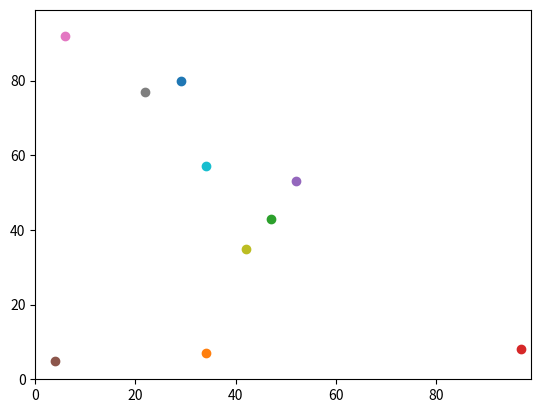

The matplotlib source for this figure:
# -*- coding: utf-8 -*-
"""
Spyder Editor

This is a temporary script file.
"""
import random #imports function from random module
import operator # imports function used to find max on second part to list (1)
import matplotlib.pyplot # imports chart plotting function

#set up variables
num_of_agents = 10 # creates new variable with value of 10
num_of_iterations = 100 # creates new variable with value of 100

#y0 = random.randint(0,99) # Make a y variable. using random number between 0 and 99
#x0 = random.randint(0,99) # Make a x variable.using random number between 0 and 99
agents = []#creates alist called agents

for i in range(num_of_agents):
    agents.append([random.randint(0,99),random.randint(0,99)])#appends two random coordinates values between 0 and 99 to list agents, removes need for x and y variables


for j in range(num_of_iterations): # moves all agents by variable ammount (nested loop)
    for i in range(num_of_agents):#loops through and creates coordinate creation code by number of agents 
        if random.random() < 0.5:
            agents[i][0] = (agents[i][0] + 1) % 100 # changes the boundary limit
        else:
            agents[i][0] = (agents[i][0] - 1) % 100

        if random.random() < 0.5:
            agents[i][1] = (agents[i][1] + 1) % 100
        else:
            agents[i][1] = (agents[i][1] - 1) % 100
    #show both values on one line   
    #print (agents [i] [0],agents[i] [1]) 
         
    
    
    
#answer = (((y0 - y1)**2) + ((x0 - x1)**2))**0.5
#print(answer)
#print(max(agents))
#print(max(agents, key=operator.itemgetter(1)))
## used to find max on second part to list (1)
matplotlib.pyplot.ylim(0, 99)
matplotlib.pyplot.xlim(0, 99)
for i in range(num_of_agents): # display all agents
    matplotlib.pyplot.scatter(agents[i][1],agents[i][0])
matplotlib.pyplot.show()